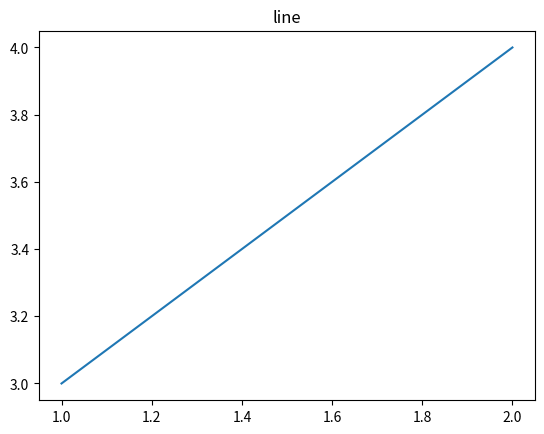

The script that saved this image:
"""
    gca:get current axis  获取当前子图对象

"""
import matplotlib.pyplot as plt

fig = plt.figure()

plt.plot([1,2],[3,4])

a = plt.gca()
a.set_title('line')
print(a)
plt.show()
